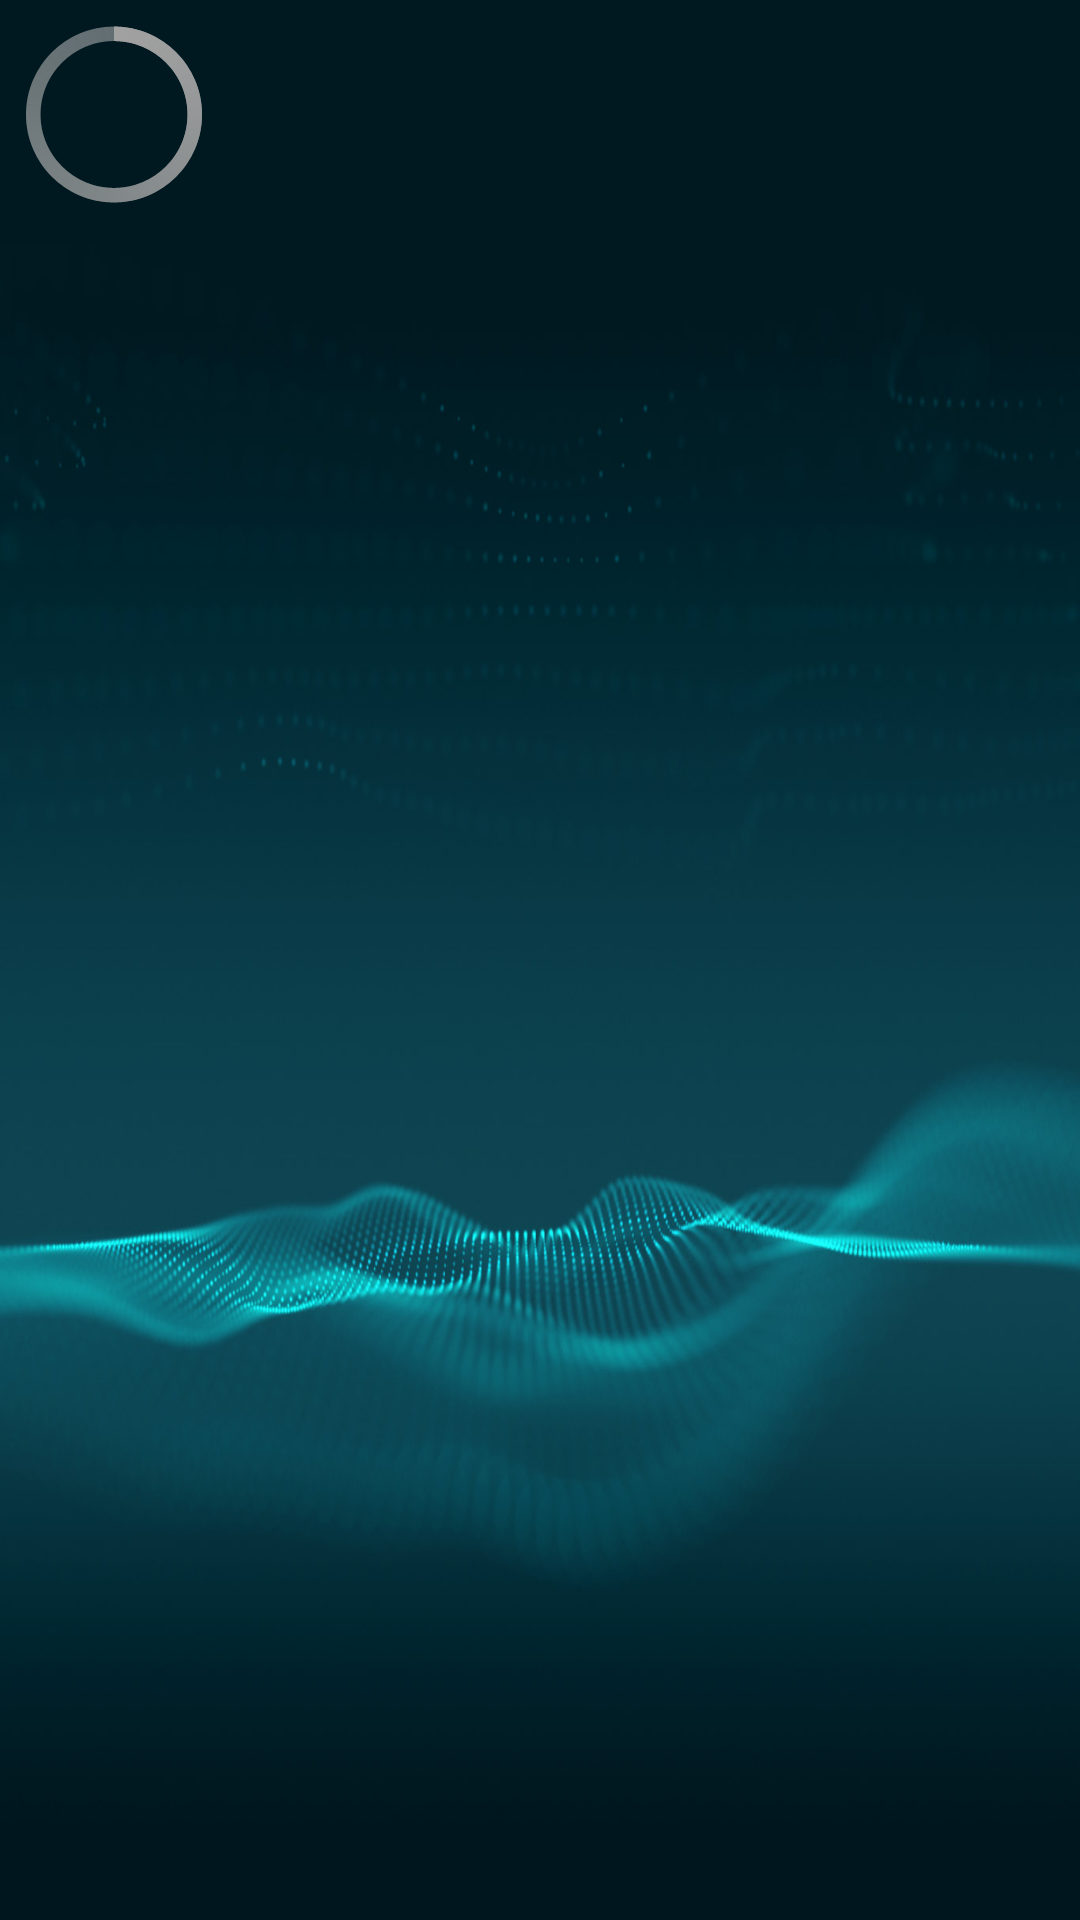

Here is an Android app screen rendered from its layout file. Give the layout XML and the strings, colors and styles it references.
<!-- AndroidManifest.xml: application theme AppTheme -->
<!-- res/layout/best_server.xml -->
<?xml version="1.0" encoding="utf-8"?>
<LinearLayout xmlns:android="http://schemas.android.com/apk/res/android"
    android:layout_width="500dp"
    android:layout_height="200dp"
    android:background="@drawable/bg_screen"
    android:theme="@style/ProgressDialog">
    <ProgressBar
        android:id="@+id/pbBestServer"
        android:layout_width="wrap_content"
        android:layout_height="wrap_content"
        style="?android:attr/progressBarStyleLarge"/>

</LinearLayout>
<!-- resources referenced by this layout -->
<resources>
  <!-- drawable bg_screen: jpg bitmap (drawable-hdpi, 77516 bytes) -->
  <style name="ProgressDialog" parent="android:Theme.Holo.Light.Dialog">
          <item name="android:windowActionBar">false</item>
          
      </style>
  <style name="AppTheme" parent="AppBaseTheme">
          <item name="android:windowActionBar">false</item>
          <item name="android:windowNoTitle">true</item>
          
      </style>
  <style name="AppBaseTheme" parent="android:Theme.Holo.Light">
          
      </style>
</resources>
